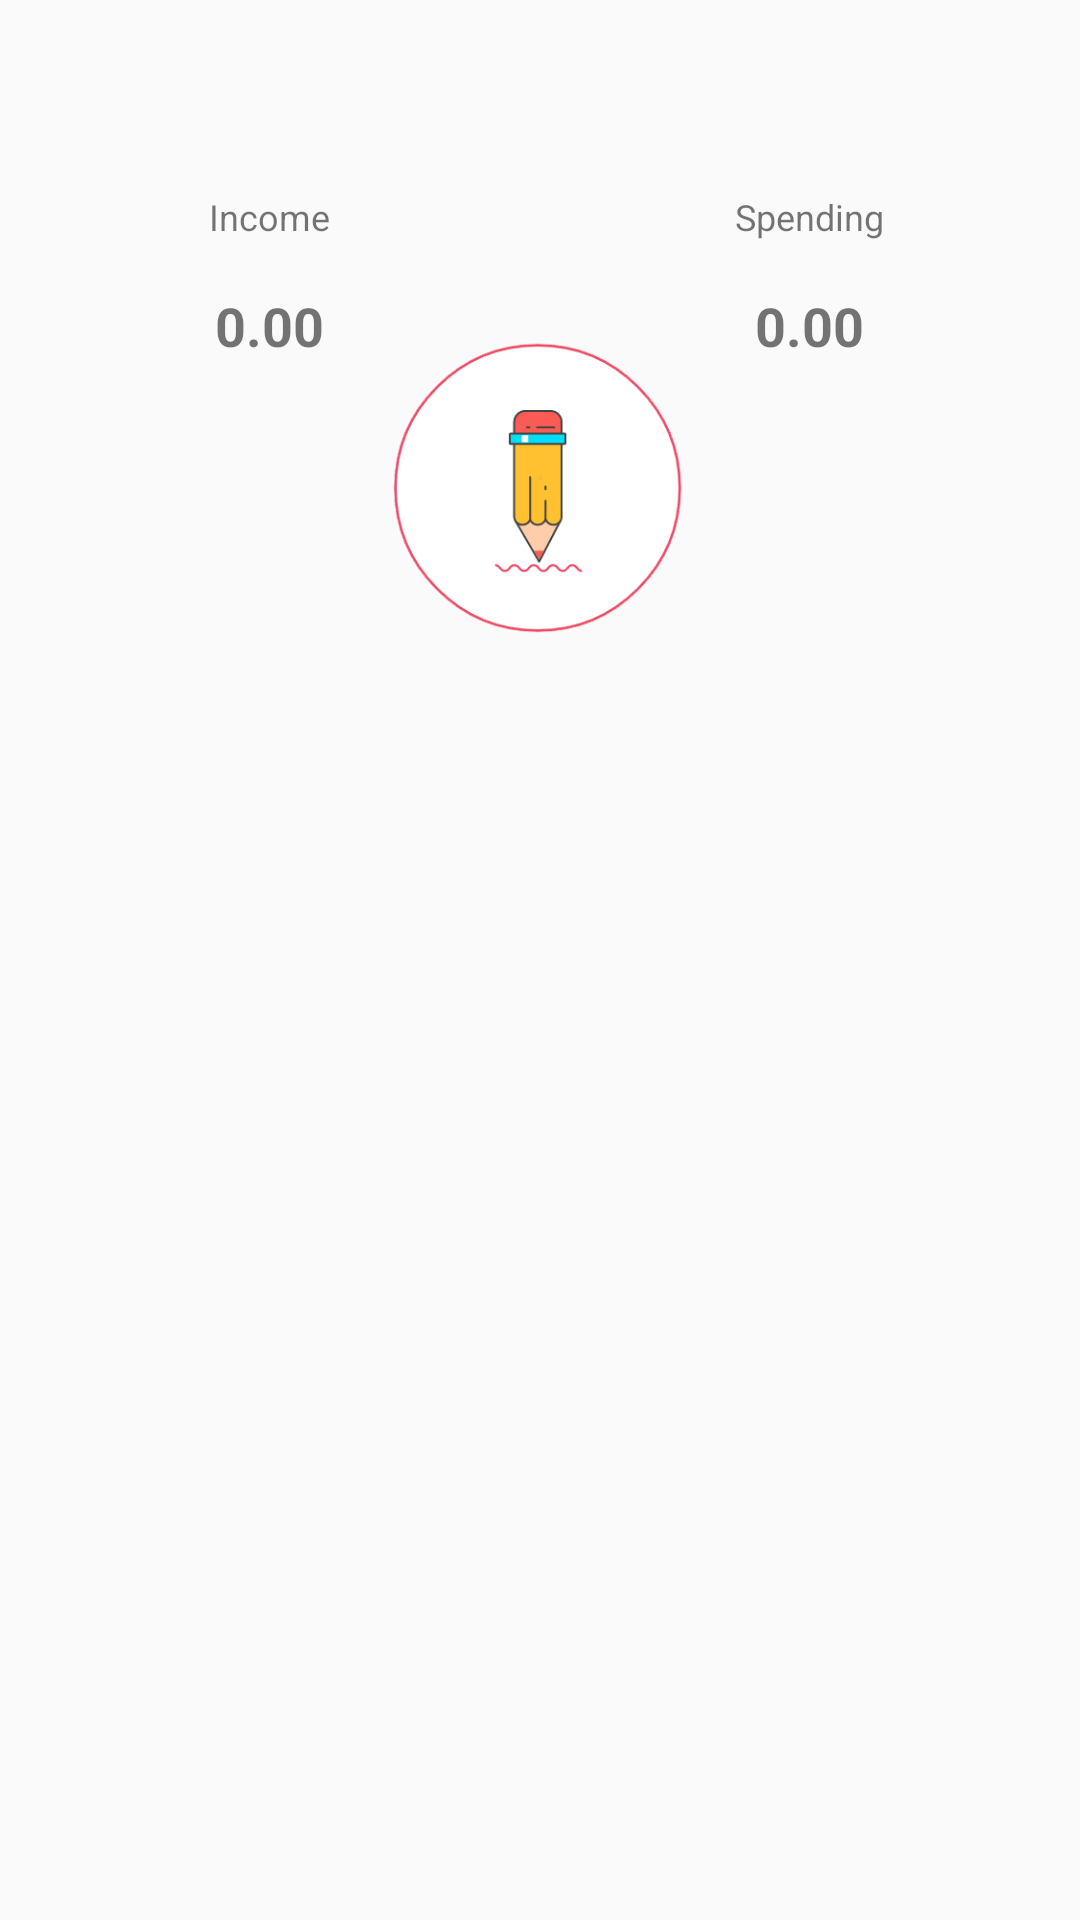

Write the Android layout XML for this screen, with the resource values it uses.
<!-- AndroidManifest.xml: application theme AppTheme -->
<!-- res/layout/fragment_account.xml -->
<?xml version="1.0" encoding="utf-8"?>
<RelativeLayout xmlns:android="http://schemas.android.com/apk/res/android"
    android:layout_width="match_parent"
    android:layout_height="match_parent"
    android:orientation="vertical"
    android:paddingTop="?attr/actionBarSize">

    <LinearLayout
        android:id="@+id/acc_ll_top"
        android:layout_width="match_parent"
        android:layout_height="wrap_content"
        android:orientation="horizontal"
        android:layout_marginBottom="@dimen/acc_add_top_margin_bottom"
        android:layout_below="@+id/acc_add_appbarlayout">

        <LinearLayout
            android:layout_width="0dp"
            android:layout_height="wrap_content"
            android:layout_weight="1"
            android:orientation="vertical">

            <TextView
                android:id="@+id/acc_tv_income"
                android:layout_width="wrap_content"
                android:layout_height="wrap_content"
                android:layout_gravity="center_horizontal"
                android:layout_margin="@dimen/default_margin"
                android:text="@string/tv_account_income"
                android:textSize="12sp" />

            <TextView
                android:id="@+id/acc_tv_incomeMoney"
                android:layout_width="wrap_content"
                android:layout_height="wrap_content"
                android:layout_gravity="center_horizontal"
                android:layout_margin="@dimen/default_margin"
                android:gravity="center"
                android:text="0.00"
                android:textSize="18sp"
                android:textStyle="bold" />
        </LinearLayout>

        <LinearLayout
            android:layout_width="0dp"
            android:layout_height="wrap_content"
            android:layout_weight="1"
            android:orientation="vertical">

            <TextView
                android:id="@+id/acc_tv_spending"
                android:layout_width="wrap_content"
                android:layout_height="wrap_content"
                android:layout_gravity="center_horizontal"
                android:layout_margin="@dimen/default_margin"
                android:text="@string/tv_account_spending"
                android:textSize="12sp" />

            <TextView
                android:id="@+id/acc_tv_spendingMoney"
                android:layout_width="wrap_content"
                android:layout_height="wrap_content"
                android:layout_gravity="center_horizontal"
                android:layout_margin="@dimen/default_margin"
                android:text="0.00"
                android:textSize="18sp"
                android:textStyle="bold" />
        </LinearLayout>
    </LinearLayout>
    <android.support.v7.widget.RecyclerView
        android:id="@+id/account_recyclerview"
        android:layout_width="match_parent"
        android:layout_height="match_parent"
        android:layout_below="@+id/acc_ll_top">
    </android.support.v7.widget.RecyclerView>

    <ImageButton
        android:id="@+id/acc_imgBtn_account"
        android:layout_width="@dimen/account_imgBtn_size"
        android:layout_height="@dimen/account_imgBtn_size"
        android:layout_marginTop="@dimen/account_imgBtn_marginTop"
        android:background="@drawable/ic_edit"
        android:layout_centerHorizontal="true"
        />
</RelativeLayout>
<!-- resources referenced by this layout -->
<resources>
  <dimen name="acc_add_top_margin_bottom">48dp</dimen>
  <dimen name="account_imgBtn_marginTop">56dp</dimen>
  <dimen name="account_imgBtn_size">100dp</dimen>
  <dimen name="default_margin">8dp</dimen>
  <!-- drawable ic_edit: png bitmap (drawable, 32478 bytes) -->
  <string name="tv_account_income">Income</string>
  <string name="tv_account_spending">Spending</string>
  <style name="AppTheme" parent="Theme.AppCompat.Light.NoActionBar">
          
          <item name="colorPrimary">@color/colorPrimary</item>
          <item name="colorPrimaryDark">@color/colorPrimaryDark</item>
          <item name="colorAccent">@color/colorAccent</item>
      </style>
  <color name="colorPrimary">#FF5722</color>
  <color name="colorPrimaryDark">#E64A19</color>
  <color name="colorAccent">#FF5252</color>
</resources>
